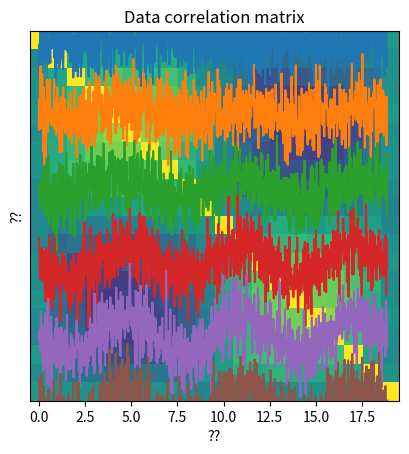

This chart was generated by the following Python code:
# import libraries
import matplotlib.pyplot as plt
import numpy as np
import numpy.matlib as matlib

## simulate data

# simulation parameters
N = 1000  # time points
M =   20  # channels

# time vector (radian units)
t = np.linspace(0,6*np.pi,N)

# relationship across channels (imposing covariance)
chanrel = np.sin(np.linspace(0,2*np.pi,M))

# create the data
data = np.zeros((M,N))
for mi in range(M):
    data[mi:] = np.sin(t) * chanrel[mi]

data = data + np.random.randn(M,N)
    

# two ways of visualizing the multichannel data
for i in range(M):
    plt.plot(t,data[i,:]+i*4)
    
plt.yticks([])
plt.xlabel('Time (a.u.)')
plt.ylabel('Channel')
plt.show()

plt.imshow(data,aspect='auto',vmin=-2,vmax=2,extent=[t[0],t[-1],0,M])
plt.xlabel('Time (a.u.)')
plt.ylabel('Channel')
plt.show()

## now compute the covariance matrix

# note the size of the output!
dataCovMat = np.cov(data.T)

plt.imshow(dataCovMat,vmin=-.5,vmax=.5)
plt.title('Data covariance matrix')
plt.xlabel('??')
plt.ylabel('??')
plt.show()

## and now the correlation matrix

# note the size of the output!
dataCorrMat = np.corrcoef(data)

plt.imshow(dataCorrMat,vmin=-.5,vmax=.5)
plt.title('Data correlation matrix')
plt.xlabel('??')
plt.ylabel('??')
plt.show()